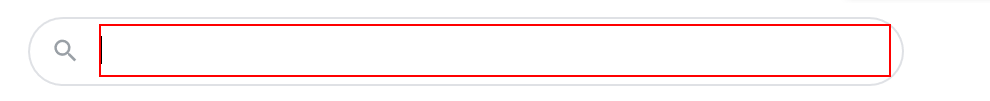
Workflow: extract

Step 1: type "car wiki" into the text box 'q'

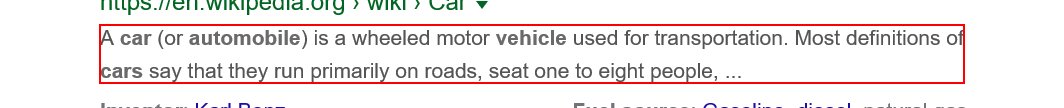
Step 2: get-text from the element
